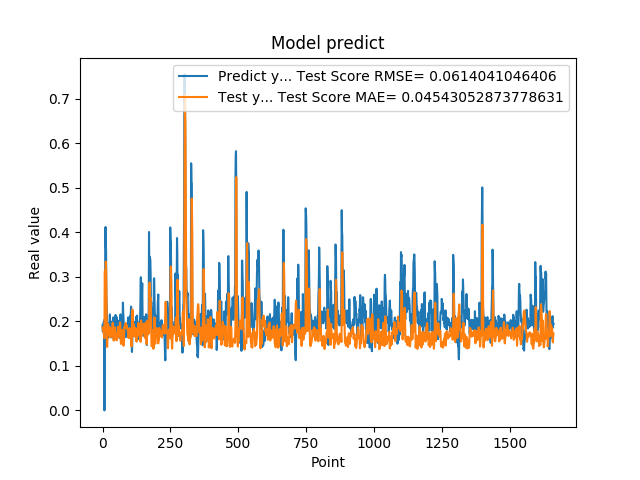

Data behind this chart, as committed beside it:
1.905867606399999914e-01, 1.864959152321993552e-01
1.769561022520000082e-01, 1.833902991964039275e-01
1.810430586339999981e-01, 1.797390994853366453e-01
1.955727785830000398e-01, 1.841858163158747452e-01
1.954265981910000005e-01, 1.760683166343609551e-01
2.004670947789999880e-01, 1.680968945531487735e-01
2.029463946819999587e-01, 1.659675525778029070e-01
0.000000000000000000e+00, 1.621957217844679777e-01
1.862521618600000151e-01, 3.095789016901336344e-01
1.862153261900000301e-01, 3.143819081134018312e-01
4.038094580169999670e-01, 1.770612856628156206e-01
4.118085205549999461e-01, 2.820294297118316473e-01
3.743042349819999948e-01, 3.339812189497077255e-01
3.571429848669999685e-01, 3.181119210921589668e-01
2.572054266930000055e-01, 2.867054202396122631e-01
2.409307956699999753e-01, 2.364111878892226348e-01
2.253161966800000249e-01, 1.570032986028269961e-01
1.935185044999999937e-01, 1.424573348525146610e-01
1.787700653079999924e-01, 1.595801958672965482e-01
1.622045934200000150e-01, 1.775412704856129953e-01
1.761920750140000269e-01, 1.926783922365549184e-01
1.883655935530000325e-01, 1.942623563683445742e-01
1.861467957499999548e-01, 1.815687843010821145e-01
1.954913884399999968e-01, 1.760426577094984235e-01
1.954011768099999935e-01, 1.731417990830500520e-01
1.660518944260000185e-01, 1.681498123799270161e-01
1.907722949980000249e-01, 1.842831920658966893e-01
2.156041562559999625e-01, 1.867756507666406274e-01
1.898660957809999716e-01, 1.642901971554728557e-01
1.770474612709999895e-01, 1.635830187632108246e-01
2.001174986360000074e-01, 1.799921388740041150e-01
1.948629021640000125e-01, 1.770448935634359455e-01
1.922753006219999894e-01, 1.661631650781774383e-01
1.779100298880000042e-01, 1.699332327529593512e-01
1.810636967419999854e-01, 1.785208563681149052e-01
1.680064052340000114e-01, 1.836780307356817854e-01
1.635809391740000174e-01, 1.885866717875719634e-01
1.706920862200000111e-01, 1.968082799873860922e-01
1.916799396280000345e-01, 1.957816307341355699e-01
2.085516005749999957e-01, 1.836271947905340485e-01
2.058236002919999752e-01, 1.653410267837688019e-01
1.828240007160000513e-01, 1.567638802941895004e-01
1.857409924269999846e-01, 1.707230728155965105e-01
1.775099337099999841e-01, 1.790350292525287879e-01
1.752161234619999952e-01, 1.815582272266801633e-01
1.971126049759999999e-01, 1.865829802920411784e-01
1.845117062330000057e-01, 1.790974874729288069e-01
1.984785944219999987e-01, 1.729201408190645384e-01
2.143009155989999692e-01, 1.729813981014901858e-01
1.841159015890000139e-01, 1.594256285009395258e-01
2.104043960570000094e-01, 1.676414766977062099e-01
2.032361328599999739e-01, 1.698139596200430590e-01
2.088565975429999833e-01, 1.572370633364698622e-01
1.960448026660000231e-01, 1.582511395773454344e-01
1.900728046889999523e-01, 1.618352714807486659e-01
1.658952832220000062e-01, 1.704586740510243004e-01
1.872539073229999851e-01, 1.861905655623742883e-01
1.852532625200000171e-01, 1.880258186852541147e-01
1.799222826959999966e-01, 1.770143096564776031e-01
2.012764066460000223e-01, 1.805686474463900071e-01
1.978618204589999985e-01, 1.748886841268329495e-01
... 1,599 more rows
